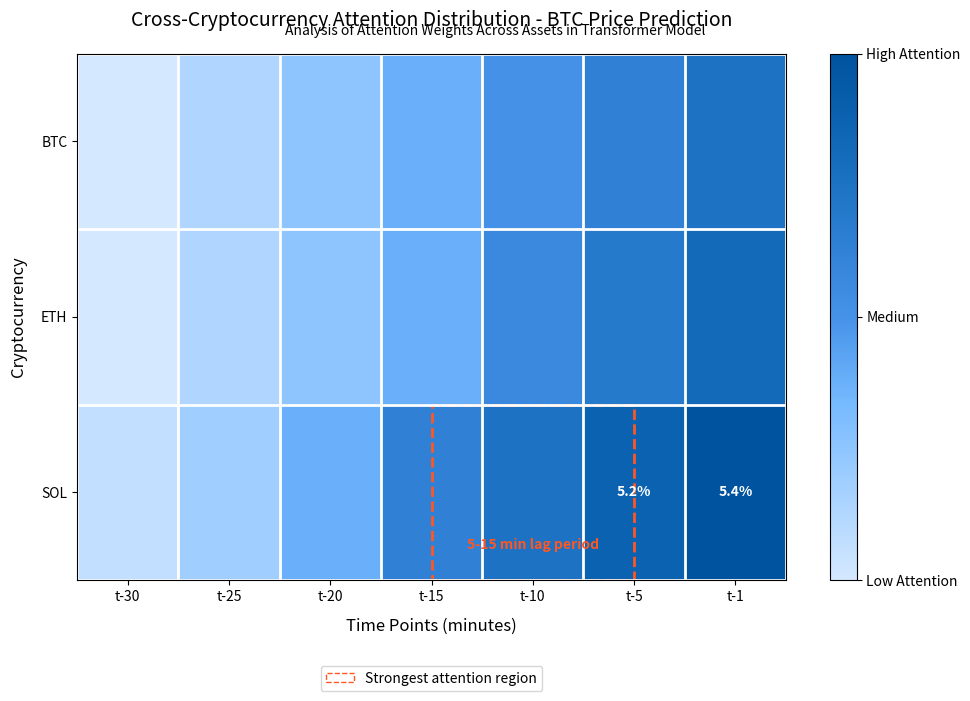

Write Python code to recreate this figure.
import numpy as np
import matplotlib.pyplot as plt
from matplotlib.colors import LinearSegmentedColormap
import matplotlib.patches as patches



plt.figure(figsize=(10, 7.5))
ax = plt.subplot(111)


btc_weights = np.array([0.1, 0.2, 0.3, 0.4, 0.5, 0.6, 0.7])
eth_weights = np.array([0.1, 0.2, 0.3, 0.4, 0.55, 0.65, 0.75])
sol_weights = np.array([0.15, 0.25, 0.4, 0.6, 0.7, 0.8, 0.9])

attention_matrix = np.vstack([btc_weights, eth_weights, sol_weights])

time_points = ['t-30', 't-25', 't-20', 't-15', 't-10', 't-5', 't-1']
cryptocurrencies = ['BTC', 'ETH', 'SOL']

colors = ["#d4e8ff", "#a5d1ff", "#76baff", "#4692e9", "#2a7dd0", "#1068b7", "#00539e"]
cmap = LinearSegmentedColormap.from_list("blue_gradient", colors)

im = ax.imshow(attention_matrix, cmap=cmap, aspect='auto')

ax.set_xticks(np.arange(len(time_points)))
ax.set_xticklabels(time_points)

ax.set_yticks(np.arange(len(cryptocurrencies)))
ax.set_yticklabels(cryptocurrencies)

ax.set_xticks(np.arange(-.5, len(time_points), 1), minor=True)
ax.set_yticks(np.arange(-.5, len(cryptocurrencies), 1), minor=True)
ax.grid(which="minor", color="white", linestyle='-', linewidth=2)
ax.tick_params(which="minor", size=0)

ax.text(5, 2, "5.2%", ha="center", va="center", color="white", fontweight="bold")
ax.text(6, 2, "5.4%", ha="center", va="center", color="white", fontweight="bold")

rect = patches.Rectangle((3, 1.5), 2, 1, linewidth=2, edgecolor='#ff5722', 
                         facecolor='none', linestyle='--')
ax.add_patch(rect)
ax.text(4, 2.3, "5-15 min lag period", ha="center", va="center", 
        color="#ff5722", fontweight="bold")

plt.title('Cross-Cryptocurrency Attention Distribution - BTC Price Prediction', fontsize=14, pad=20)
plt.suptitle('Analysis of Attention Weights Across Assets in Transformer Model', 
             fontsize=10, style='italic', y=0.92)
plt.xlabel('Time Points (minutes)', fontsize=12, labelpad=10)
plt.ylabel('Cryptocurrency', fontsize=12, labelpad=10)

cbar = plt.colorbar(im, ticks=[0.1, 0.5, 0.9])
cbar.ax.set_yticklabels(['Low Attention', 'Medium', 'High Attention'])

legend_elements = [patches.Patch(edgecolor='#ff5722', facecolor='none', 
                                 linestyle='--', label='Strongest attention region')]
ax.legend(handles=legend_elements, loc='upper center', 
          bbox_to_anchor=(0.5, -0.15))

plt.tight_layout()
plt.subplots_adjust(top=0.88)

plt.savefig('cross_crypto_attention.png', dpi=300, bbox_inches='tight')

plt.show()
